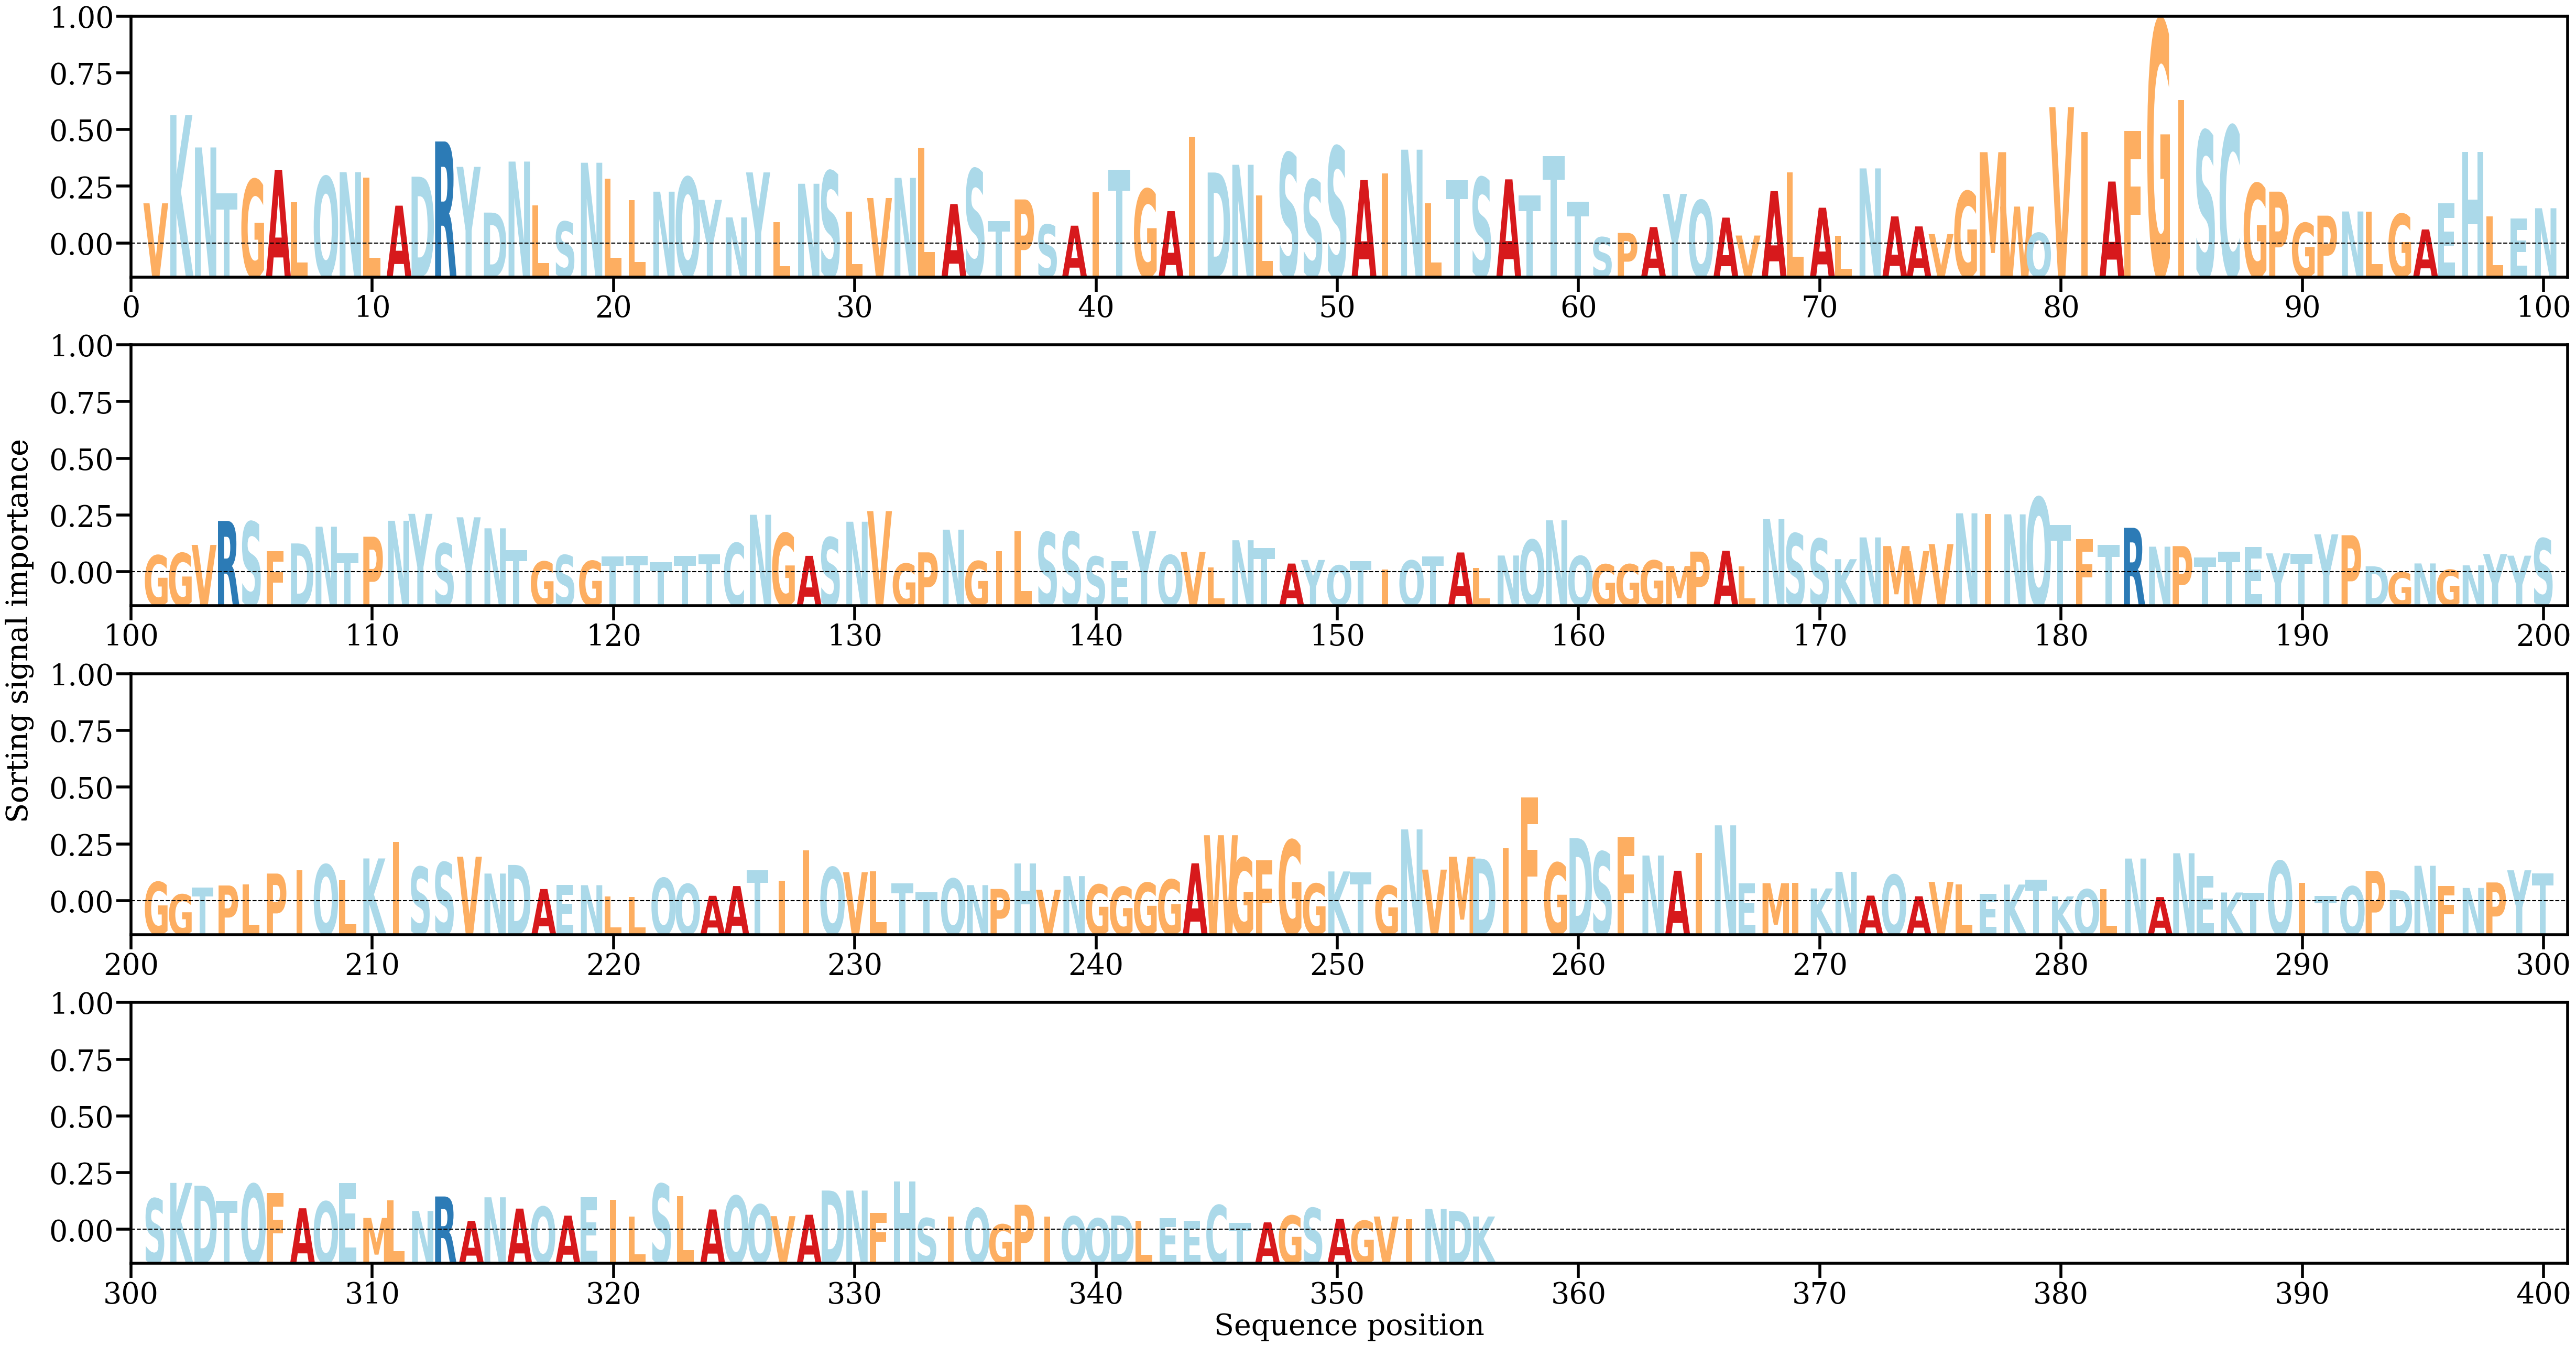

The table this chart was drawn from, first rows:
AA, Alpha
V, [0.00319317]
K, [0.00958192]
N, [0.00724512]
T, [0.00392708]
G, [0.00491938]
A, [0.00562622]
L, [0.00326759]
Q, [0.00512345]
N, [0.00545261]
L, [0.0050447]
A, [0.00302334]
D, [0.00512537]
R, [0.00767845]
Y, [0.00583915]
D, [0.00252148]
N, [0.00622124]
L, [0.003053]
S, [0.00186391]
N, [0.00613597]
L, [0.00498701]
L, [0.00341539]
N, [0.00403841]
Q, [0.00507866]
Y, [0.00344265]
N, [0.00217155]
Y, [0.0054351]
L, [0.00181632]
N, [0.00461228]
S, [0.00552501]
L, [0.00258521]
V, [0.00357703]
N, [0.00503806]
L, [0.00721024]
A, [0.00314039]
S, [0.0056802]
T, [0.00192253]
P, [0.00347486]
S, [0.00164592]
A, [0.00157145]
I, [0.00398616]
T, [0.00564603]
G, [0.00422421]
A, [0.0026268]
I, [0.00801648]
D, [0.00542704]
N, [0.00598759]
L, [0.0037484]
S, [0.00683547]
S, [0.0048987]
S, [0.00730596]
A, [0.00487876]
I, [0.00536147]
N, [0.00708328]
L, [0.00321497]
T, [0.00485511]
S, [0.00506558]
A, [0.0049319]
T, [0.0037662]
T, [0.0066082]
T, [0.00331001]
... 296 more rows
